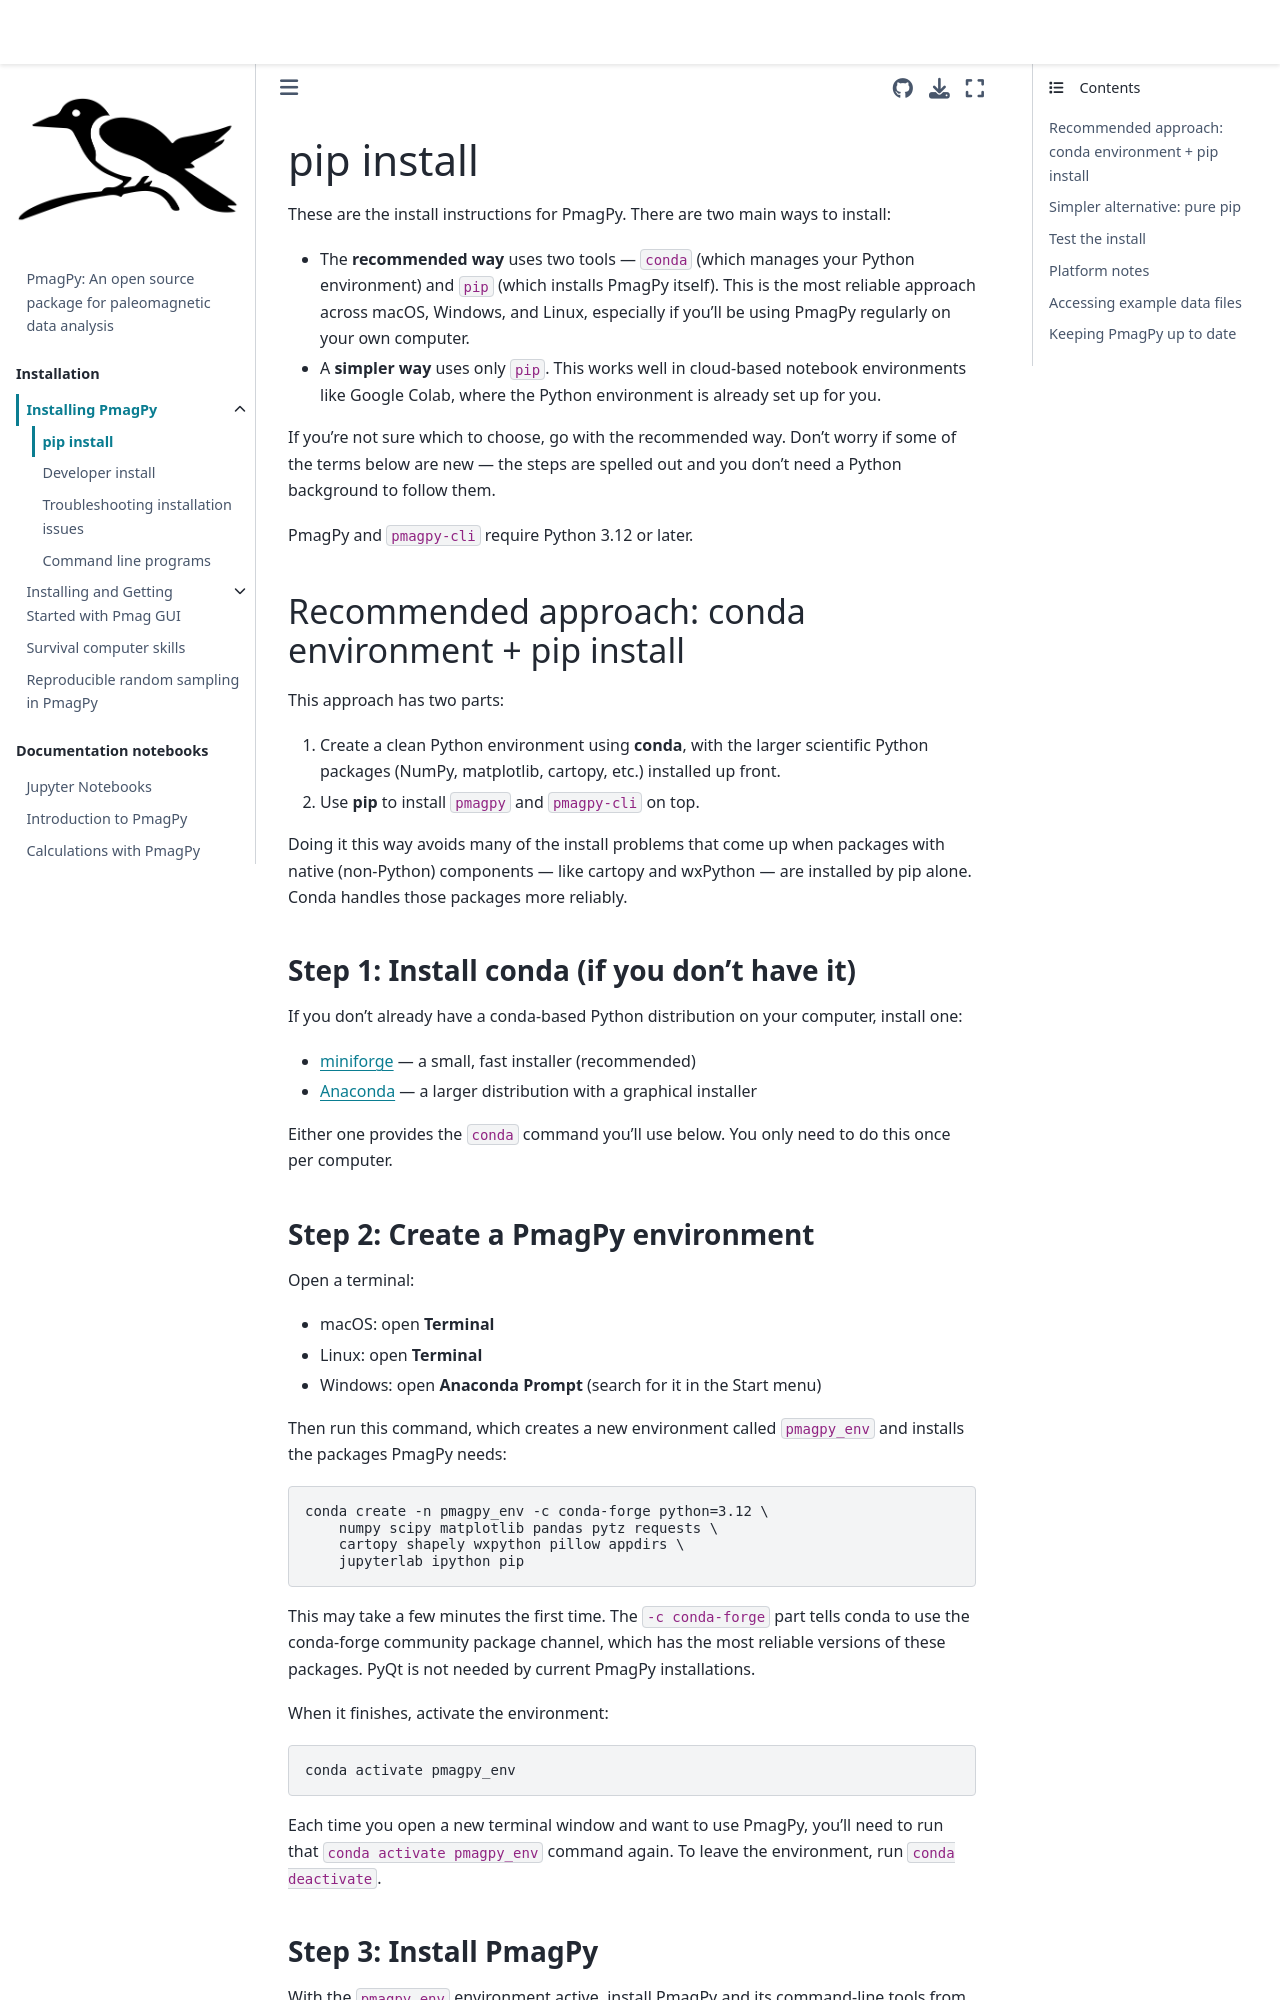

repository: PmagPy/PmagPy-docs · page: installation/pip_install.html · generator: jekyll

# pip install

These are the install instructions for PmagPy. There are two main ways to install:

- The **recommended way** uses two tools — `conda` (which manages your Python environment) and `pip` (which installs PmagPy itself). This is the most reliable approach across macOS, Windows, and Linux, especially if you'll be using PmagPy regularly on your own computer.
- A **simpler way** uses only `pip`. This works well in cloud-based notebook environments like Google Colab, where the Python environment is already set up for you.

If you're not sure which to choose, go with the recommended way. Don't worry if some of the terms below are new — the steps are spelled out and you don't need a Python background to follow them.

PmagPy and `pmagpy-cli` require Python 3.12 or later.

(section_recommended_install)=
## Recommended approach: conda environment + pip install

This approach has two parts:

1. Create a clean Python environment using **conda**, with the larger scientific Python packages (NumPy, matplotlib, cartopy, etc.) installed up front.
2. Use **pip** to install `pmagpy` and `pmagpy-cli` on top.

Doing it this way avoids many of the install problems that come up when packages with native (non-Python) components — like cartopy and wxPython — are installed by pip alone. Conda handles those packages more reliably.

### Step 1: Install conda (if you don't have it)

If you don't already have a conda-based Python distribution on your computer, install one:

- [miniforge](https://github.com/conda-forge/miniforge) — a small, fast installer (recommended)
- [Anaconda](https://www.anaconda.com/download) — a larger distribution with a graphical installer

Either one provides the `conda` command you'll use below. You only need to do this once per computer.
